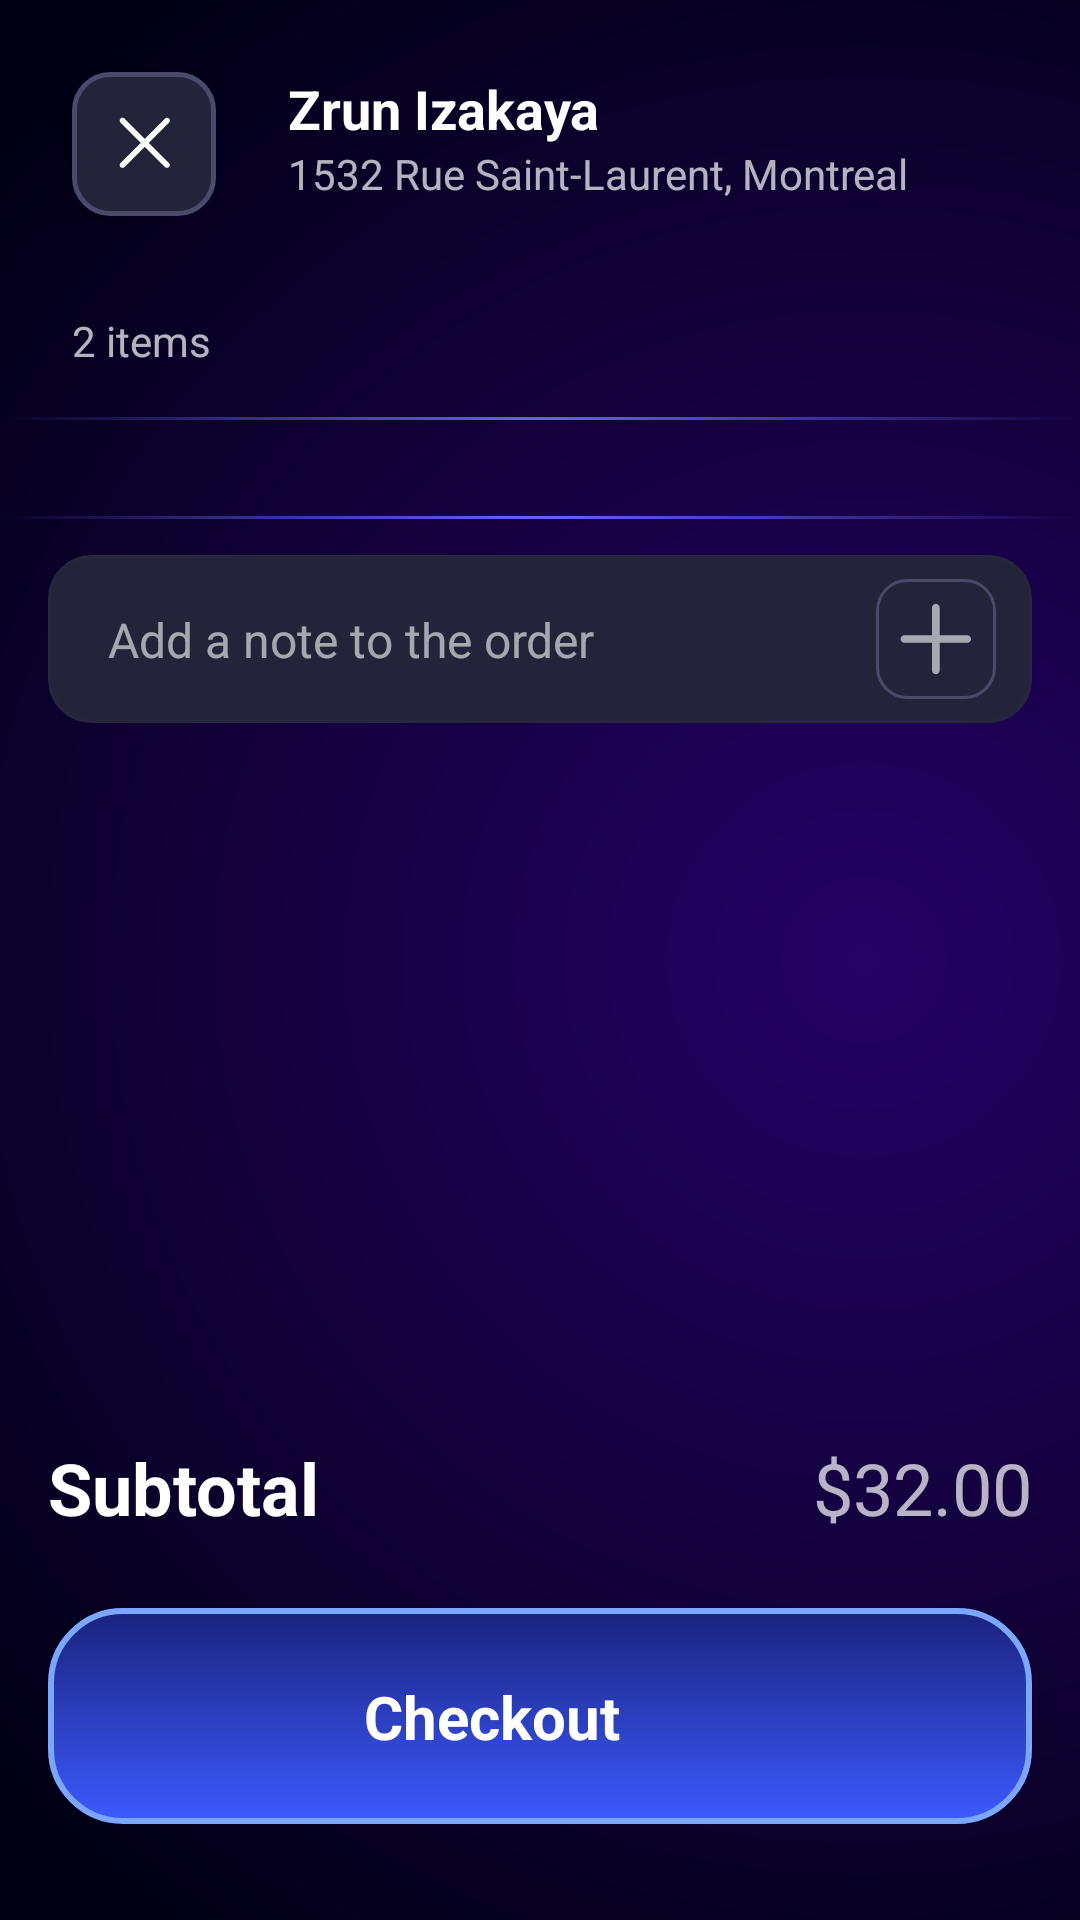

This screen was rendered from an Android layout file. Write that file and the resources it references.
<!-- AndroidManifest.xml: application theme Theme.FDAAndroid -->
<!-- res/layout/cart_view.xml -->
<?xml version="1.0" encoding="utf-8"?>
<androidx.constraintlayout.widget.ConstraintLayout xmlns:android="http://schemas.android.com/apk/res/android"
    xmlns:app="http://schemas.android.com/apk/res-auto"
    xmlns:tools="http://schemas.android.com/tools"
    android:layout_width="match_parent"
    android:layout_height="match_parent"
    android:background="@drawable/bg_main">

    <androidx.constraintlayout.widget.ConstraintLayout
        android:id="@+id/top_bar_cart"
        android:layout_width="match_parent"
        android:layout_height="wrap_content"
        android:layout_marginTop="8dp"
        app:layout_constraintTop_toTopOf="parent">

        <FrameLayout
            android:id="@+id/btn_close"
            android:layout_width="48dp"
            android:layout_height="48dp"
            android:layout_marginStart="24dp"
            android:layout_marginTop="16dp"
            android:layout_marginBottom="16dp"
            android:background="@drawable/cross_button_bg"
            android:elevation="8dp"
            app:layout_constraintBottom_toBottomOf="parent"
            app:layout_constraintStart_toStartOf="parent"
            app:layout_constraintTop_toTopOf="parent">

            <ImageView
                android:layout_width="18dp"
                android:layout_height="18dp"
                android:layout_gravity="center"
                android:src="@drawable/ic_cross" />
        </FrameLayout>

        <LinearLayout
            android:layout_width="0dp"
            android:layout_height="wrap_content"
            android:layout_marginStart="24dp"
            android:layout_marginTop="16dp"
            android:orientation="vertical"
            app:layout_constraintEnd_toEndOf="parent"
            app:layout_constraintStart_toEndOf="@id/btn_close"
            app:layout_constraintTop_toTopOf="parent">

            <TextView
                android:layout_width="wrap_content"
                android:layout_height="wrap_content"
                android:text="Zrun Izakaya"
                android:textColor="@color/white"
                android:textSize="18sp"
                android:textStyle="bold" />

            <TextView
                android:layout_width="wrap_content"
                android:layout_height="wrap_content"
                android:text="1532 Rue Saint-Laurent, Montreal"
                android:textColor="@color/white_alpha_70"
                android:textSize="14sp" />
        </LinearLayout>

    </androidx.constraintlayout.widget.ConstraintLayout>

    <TextView
        android:id="@+id/item_count"
        android:layout_width="wrap_content"
        android:layout_height="wrap_content"
        android:layout_marginStart="24dp"
        android:layout_marginTop="16dp"
        android:text="2 items"
        android:textColor="@color/white_alpha_70"
        app:layout_constraintStart_toStartOf="parent"
        app:layout_constraintTop_toBottomOf="@+id/top_bar_cart" />

    <View
        android:id="@+id/line_below_item_count"
        android:layout_width="match_parent"
        android:layout_height="1dp"
        android:layout_marginTop="16dp"
        android:layout_marginBottom="8dp"
        android:background="@drawable/shiny_line"
        app:layout_constraintTop_toBottomOf="@id/item_count" />

    <androidx.recyclerview.widget.RecyclerView
        android:id="@+id/cart_item_recycler"
        android:layout_width="match_parent"
        android:layout_height="wrap_content"
        android:layout_margin="16dp"
        app:layout_constraintEnd_toEndOf="parent"
        app:layout_constraintStart_toStartOf="parent"
        app:layout_constraintTop_toBottomOf="@id/line_below_item_count"
        tools:itemCount="2"
        tools:listitem="@layout/item_view_cart" />

    <View
        android:id="@+id/line_below_items"
        android:layout_width="match_parent"
        android:layout_height="1dp"
        android:layout_marginTop="16dp"
        android:layout_marginBottom="8dp"
        android:background="@drawable/shiny_line"
        app:layout_constraintTop_toBottomOf="@id/cart_item_recycler" />

    <androidx.constraintlayout.widget.ConstraintLayout
        android:id="@+id/note_box"
        android:layout_width="0dp"
        android:layout_height="56dp"
        android:layout_marginStart="16dp"
        android:layout_marginTop="12dp"
        android:layout_marginEnd="16dp"
        android:layout_marginBottom="24dp"
        android:background="@drawable/bg_note_input"
        app:layout_constraintEnd_toEndOf="parent"
        app:layout_constraintStart_toStartOf="parent"
        app:layout_constraintTop_toBottomOf="@id/line_below_items">

        <TextView
            android:id="@+id/tv_note_hint"
            android:layout_width="0dp"
            android:layout_height="wrap_content"
            android:gravity="center_vertical"
            android:paddingStart="20dp"
            android:paddingEnd="16dp"
            android:text="Add a note to the order"
            android:textColor="#99FFFFFF"
            android:textSize="16sp"
            app:layout_constraintBottom_toBottomOf="parent"
            app:layout_constraintEnd_toStartOf="@id/btn_add_note"
            app:layout_constraintStart_toStartOf="parent"
            app:layout_constraintTop_toTopOf="parent" />

        <FrameLayout
            android:id="@+id/btn_add_note"
            android:layout_width="40dp"
            android:layout_height="40dp"
            android:layout_marginEnd="12dp"
            android:background="@drawable/bg_note_plus_btn"
            app:layout_constraintBottom_toBottomOf="parent"
            app:layout_constraintEnd_toEndOf="parent"
            app:layout_constraintTop_toTopOf="parent">

            <ImageView
                android:layout_width="24dp"
                android:layout_height="24dp"
                android:layout_gravity="center"
                android:src="@drawable/ic_plus"
                app:tint="#FFFFFF" />
        </FrameLayout>
    </androidx.constraintlayout.widget.ConstraintLayout>

    <androidx.constraintlayout.widget.ConstraintLayout
        android:id="@+id/subtotal_row"
        android:layout_width="0dp"
        android:layout_height="wrap_content"
        android:layout_marginStart="16dp"
        android:layout_marginTop="24dp"
        android:layout_marginEnd="16dp"
        android:layout_marginBottom="24dp"
        app:layout_constraintBottom_toTopOf="@id/checkout_button_container"
        app:layout_constraintEnd_toEndOf="parent"
        app:layout_constraintStart_toStartOf="parent">

        <TextView
            android:id="@+id/tv_subtotal_label"
            android:layout_width="wrap_content"
            android:layout_height="wrap_content"
            android:text="Subtotal"
            android:textColor="@color/white"
            android:textSize="24sp"
            android:textStyle="bold"
            app:layout_constraintBottom_toBottomOf="parent"
            app:layout_constraintStart_toStartOf="parent"
            app:layout_constraintTop_toTopOf="parent" />

        <TextView
            android:id="@+id/tv_subtotal_value"
            android:layout_width="wrap_content"
            android:layout_height="wrap_content"
            android:text="$32.00"
            android:textColor="@color/white_alpha_70"
            android:textSize="24sp"
            app:layout_constraintBaseline_toBaselineOf="@id/tv_subtotal_label"
            app:layout_constraintEnd_toEndOf="parent" />
    </androidx.constraintlayout.widget.ConstraintLayout>

    <androidx.constraintlayout.widget.ConstraintLayout
        android:id="@+id/checkout_button_container"
        android:layout_width="0dp"
        android:layout_height="72dp"
        android:layout_marginStart="16dp"
        android:layout_marginEnd="16dp"
        android:layout_marginBottom="32dp"
        app:layout_constraintBottom_toBottomOf="parent"
        app:layout_constraintEnd_toEndOf="parent"
        app:layout_constraintStart_toStartOf="parent">

        <androidx.constraintlayout.widget.ConstraintLayout
            android:id="@+id/checkout_button"
            android:layout_width="0dp"
            android:layout_height="match_parent"
            android:background="@drawable/bg_checkout_button"
            app:layout_constraintBottom_toBottomOf="parent"
            app:layout_constraintEnd_toEndOf="parent"
            app:layout_constraintStart_toStartOf="parent"
            app:layout_constraintTop_toTopOf="parent">

            <TextView
                android:id="@+id/checkout_text"
                android:layout_width="wrap_content"
                android:layout_height="wrap_content"
                android:layout_marginEnd="8dp"
                android:text="Checkout"
                android:textColor="@android:color/white"
                android:textSize="20sp"
                android:textStyle="bold"
                app:layout_constraintBottom_toBottomOf="parent"
                app:layout_constraintEnd_toStartOf="@id/checkout_arrow"
                app:layout_constraintHorizontal_chainStyle="packed"
                app:layout_constraintStart_toStartOf="parent"
                app:layout_constraintTop_toTopOf="parent" />

            <ImageView
                android:id="@+id/checkout_arrow"
                android:layout_width="24dp"
                android:layout_height="24dp"
                android:src="@drawable/ic_arrow_right_white"
                app:layout_constraintBottom_toBottomOf="parent"
                app:layout_constraintEnd_toEndOf="parent"
                app:layout_constraintStart_toEndOf="@id/checkout_text"
                app:layout_constraintTop_toTopOf="parent"
                app:tint="@android:color/white" />
        </androidx.constraintlayout.widget.ConstraintLayout>

    </androidx.constraintlayout.widget.ConstraintLayout>
</androidx.constraintlayout.widget.ConstraintLayout>
<!-- res/layout/item_view_cart.xml (included above) -->
<?xml version="1.0" encoding="utf-8"?>
<androidx.constraintlayout.widget.ConstraintLayout
    xmlns:android="http://schemas.android.com/apk/res/android"
    xmlns:app="http://schemas.android.com/apk/res-auto"
    android:layout_width="match_parent"
    android:layout_height="wrap_content"
    android:padding="16dp"
    android:background="@drawable/bg_main">

    <TextView
        android:id="@+id/tvDishName"
        android:layout_width="0dp"
        android:layout_height="wrap_content"
        android:text="Udon Miso"
        android:textColor="@color/white"
        android:textSize="18sp"
        android:textStyle="bold"
        app:layout_constraintStart_toStartOf="parent"
        app:layout_constraintTop_toTopOf="parent"
        app:layout_constraintEnd_toStartOf="@id/imgDish"
        app:layout_constraintBottom_toTopOf="@id/quantityContainer"
        android:layout_marginEnd="8dp"
        android:maxLines="1"
        android:ellipsize="end"/>

    <ImageView
        android:id="@+id/imgDish"
        android:layout_width="60dp"
        android:layout_height="60dp"
        android:scaleType="centerCrop"
        android:src="@drawable/sample_food"
        app:layout_constraintEnd_toEndOf="parent"
        app:layout_constraintTop_toTopOf="parent"
        app:layout_constraintBottom_toTopOf="@id/quantityContainer"
        android:background="@drawable/cart_image_bg"/>

    <androidx.constraintlayout.widget.ConstraintLayout
        android:id="@+id/quantityContainer"
        android:layout_width="100dp"
        android:layout_height="32dp"
        app:layout_constraintStart_toStartOf="parent"
        app:layout_constraintTop_toBottomOf="@id/tvDishName"
        app:layout_constraintBottom_toBottomOf="parent"
        android:layout_marginTop="12dp"
        android:layout_marginEnd="8dp"
        android:background="@drawable/bg_quantity_box">

        <ImageButton
            android:id="@+id/btnMinus"
            android:layout_width="32dp"
            android:layout_height="32dp"
            android:background="@android:color/transparent"
            android:src="@drawable/ic_minus"
            app:layout_constraintStart_toStartOf="parent"
            app:layout_constraintTop_toTopOf="parent"
            app:layout_constraintBottom_toBottomOf="parent"
            app:tint="@color/white" />

        <TextView
            android:id="@+id/tvQuantity"
            android:layout_width="0dp"
            android:layout_height="wrap_content"
            android:text="2"
            android:textColor="@color/white"
            android:textSize="18sp"
            android:gravity="center"
            app:layout_constraintStart_toEndOf="@id/btnMinus"
            app:layout_constraintEnd_toStartOf="@id/btnPlus"
            app:layout_constraintTop_toTopOf="parent"
            app:layout_constraintBottom_toBottomOf="parent"/>

        <ImageButton
            android:id="@+id/btnPlus"
            android:layout_width="32dp"
            android:layout_height="32dp"
            android:src="@drawable/ic_plus"
            android:background="@android:color/transparent"
            app:layout_constraintEnd_toEndOf="parent"
            app:layout_constraintTop_toTopOf="parent"
            app:layout_constraintBottom_toBottomOf="parent"
            app:tint="@color/white" />
    </androidx.constraintlayout.widget.ConstraintLayout>

    <TextView
        android:id="@+id/tvPrice"
        android:layout_width="wrap_content"
        android:layout_height="wrap_content"
        android:text="$32.00"
        android:textColor="@color/white_alpha_70"
        android:textSize="18sp"
        app:layout_constraintEnd_toEndOf="parent"
        app:layout_constraintBottom_toBottomOf="@id/quantityContainer"
        app:layout_constraintTop_toTopOf="@id/quantityContainer"/>

</androidx.constraintlayout.widget.ConstraintLayout>
<!-- resources referenced by this layout -->
<resources>
  <color name="white">#FFFFFFFF</color>
  <color name="white_alpha_70">#B3FFFFFF</color>
  <!-- drawable bg_checkout_button (drawable) -->
  <shape xmlns:android="http://schemas.android.com/apk/res/android"
      android:shape="rectangle">
      <gradient
          android:startColor="#3D5AFE"
          android:endColor="#1A237E"
          android:angle="90"/>
      <corners android:radius="24dp"/>
      <stroke android:width="2dp" android:color="#7BA7FF"/>
      <padding android:left="8dp" android:top="8dp" android:right="8dp" android:bottom="8dp"/>
  </shape>
  <!-- drawable bg_main (drawable) -->
  <?xml version="1.0" encoding="utf-8"?>
  <layer-list xmlns:android="http://schemas.android.com/apk/res/android">
  
      <item>
          <shape android:shape="rectangle">
              <gradient
                  android:type="linear"
                  android:angle="-45"
                  android:startColor="#933EFF"
                  android:centerColor="#99230064"
                  android:endColor="#00230064"/>
          </shape>
      </item>
  
      <item>
          <shape android:shape="rectangle">
              <gradient
                  android:type="radial"
                  android:gradientRadius="400dp"
                  android:centerX="0.8"
                  android:startColor="#250266"
                  android:endColor="#010014"/>
          </shape>
      </item>
  
  </layer-list>
  <!-- drawable bg_note_input (drawable) -->
  <shape xmlns:android="http://schemas.android.com/apk/res/android"
      android:shape="rectangle">
      <solid android:color="#23243A" />
      <corners android:radius="14dp" />
      <stroke
          android:width="1dp"
          android:color="#26273E" />
  </shape>
  <!-- drawable bg_note_plus_btn (drawable) -->
  <shape xmlns:android="http://schemas.android.com/apk/res/android"
      android:shape="rectangle">
      <solid android:color="@android:color/transparent" />
      <corners android:radius="10dp" />
      <stroke
          android:width="1dp"
          android:color="#4A4B6B" />
  </shape>
  <!-- drawable cart_image_bg (drawable) -->
  <?xml version="1.0" encoding="utf-8"?>
  <shape xmlns:android="http://schemas.android.com/apk/res/android"
      android:shape="rectangle">
      <solid android:color="#23243A" />
      <corners android:radius="10dp" />
      <stroke
          android:width="1dp"
          android:color="#4A4B6B" />
  </shape>
  <!-- drawable cross_button_bg (drawable) -->
  <?xml version="1.0" encoding="utf-8"?>
  <shape xmlns:android="http://schemas.android.com/apk/res/android"
      android:shape="rectangle">
      <solid android:color="#23243a"/>
      <corners android:radius="12dp"/>
      <stroke
          android:width="1.5dp"
          android:color="#4a4b6b"/>
  </shape>
  <!-- drawable ic_minus (drawable) -->
  <vector xmlns:android="http://schemas.android.com/apk/res/android"
      android:width="14dp"
      android:height="2dp"
      android:viewportWidth="14"
      android:viewportHeight="2">
    <path
        android:pathData="M0.855,1.762C0.723,1.762 0.601,1.729 0.49,1.663C0.38,1.596 0.288,1.508 0.216,1.397C0.15,1.281 0.117,1.153 0.117,1.015C0.117,0.882 0.15,0.761 0.216,0.65C0.288,0.534 0.38,0.442 0.49,0.376C0.601,0.31 0.723,0.276 0.855,0.276H13.074C13.207,0.276 13.329,0.31 13.439,0.376C13.556,0.442 13.647,0.534 13.713,0.65C13.78,0.761 13.813,0.882 13.813,1.015C13.813,1.153 13.78,1.281 13.713,1.397C13.647,1.508 13.556,1.596 13.439,1.663C13.329,1.729 13.207,1.762 13.074,1.762H0.855Z"
        android:fillColor="#ffffff"
        android:fillAlpha="0.6"/>
  </vector>
  <!-- drawable shiny_line (drawable) -->
  <shape xmlns:android="http://schemas.android.com/apk/res/android"
      android:shape="rectangle">
      <gradient
          android:startColor="#00000000"
          android:centerColor="#6562FB"
          android:endColor="#00000000"
          android:angle="0" />
  </shape>
  <style name="Theme.FDAAndroid" parent="Base.Theme.FDAAndroid" />
  <style name="Base.Theme.FDAAndroid" parent="Theme.Material3.DayNight.NoActionBar">
          
          
      </style>
</resources>
